Dataset: 224x224 (GitHub, saloviho/SORRY). Classes: adware, benign, crypto miner, downloader, dropper, file infector, flooder, installer, packed, ransomware, spyware, worm.

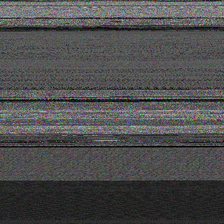
Label: file infector

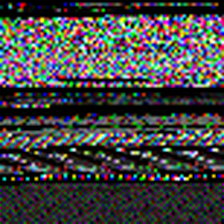
Label: downloader

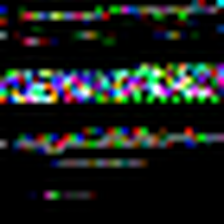
Label: spyware

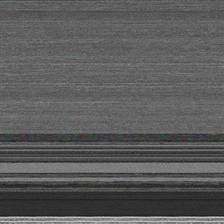
Label: crypto miner

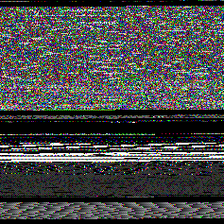
Label: ransomware

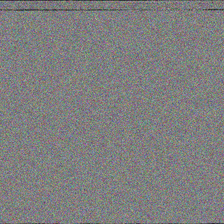
Label: packed
